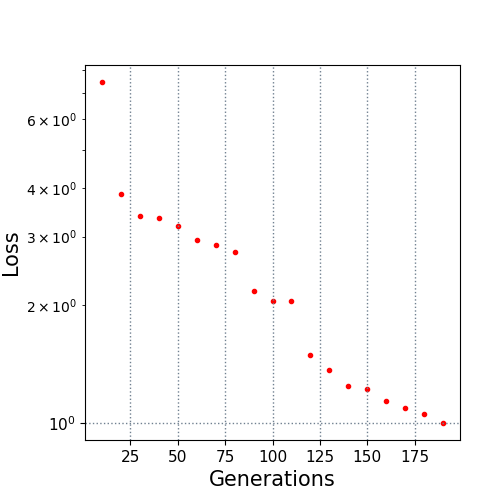

Source data for this figure (header and first rows):
10.0, 7.466364
20.0, 3.85
30.0, 3.391
40.0, 3.346
50.0, 3.198
60.0, 2.947
70.0, 2.853
80.0, 2.736
90.0, 2.183
100.0, 2.05
110.0, 2.049
120.0, 1.494
130.0, 1.369
140.0, 1.24
150.0, 1.22
160.0, 1.136
170.0, 1.09
180.0, 1.057
190.0, 1
